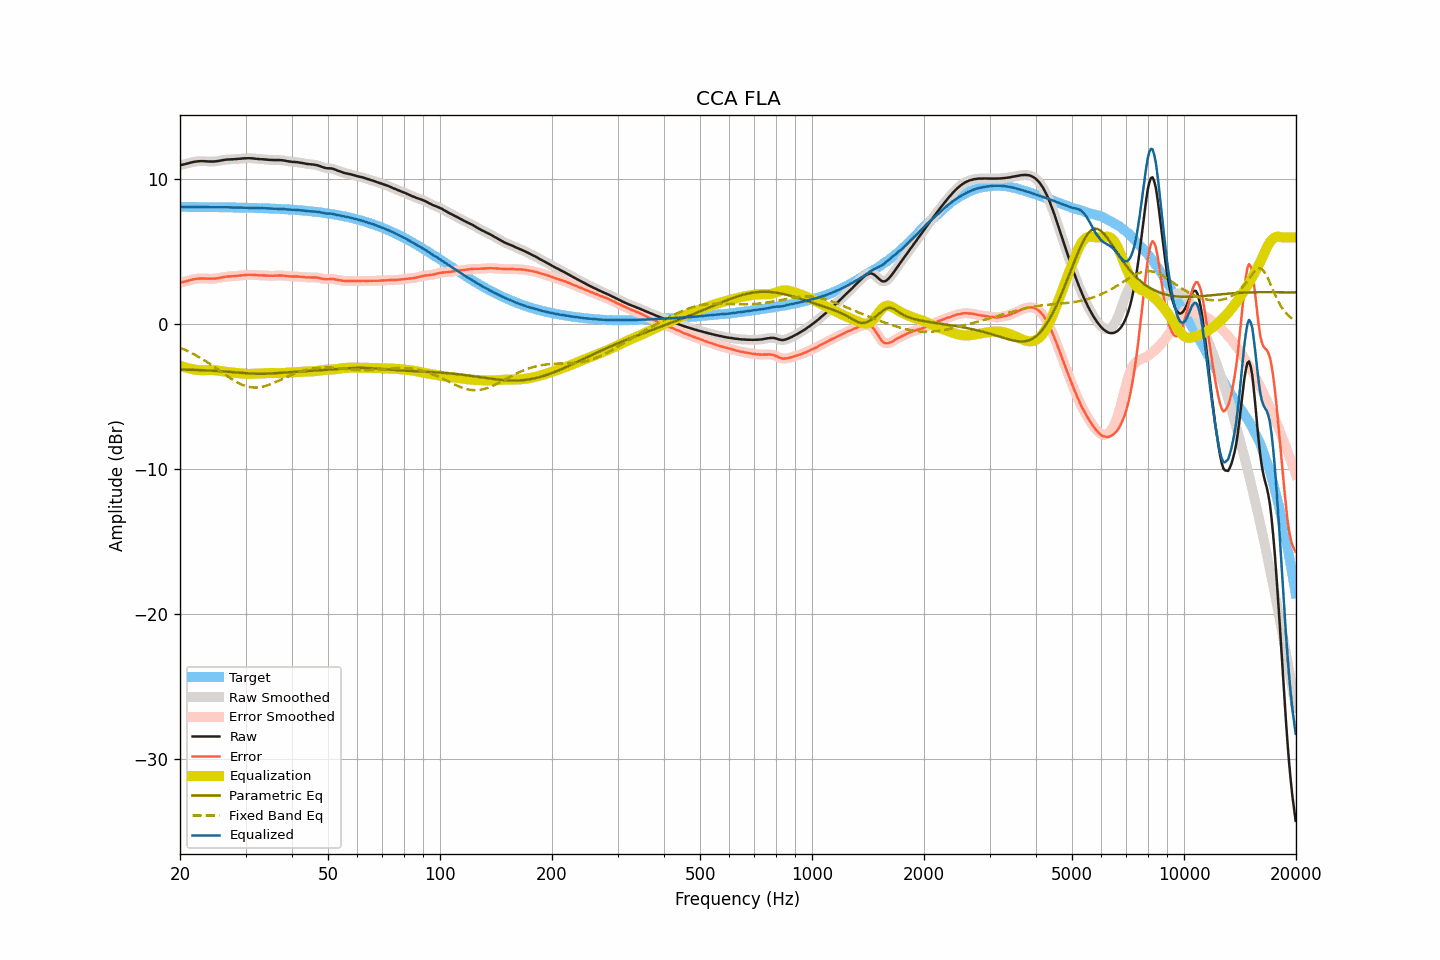

Source data for this figure (header and first rows):
frequency, raw, smoothed, error, error_smoothed, equalization, parametric_eq, fixed_band_eq, equalized_raw, equalized_smoothed, target
20.00, 10.98, 10.98, 2.87, 2.87, -2.86, -3.11, -1.61, 8.12, 8.12, 8.10
20.20, 11.01, 11.00, 2.90, 2.90, -2.90, -3.12, -1.66, 8.11, 8.11, 8.10
20.40, 11.03, 11.03, 2.92, 2.93, -2.93, -3.12, -1.70, 8.10, 8.10, 8.10
20.61, 11.06, 11.06, 2.95, 2.96, -2.96, -3.12, -1.75, 8.09, 8.09, 8.10
20.81, 11.09, 11.09, 2.99, 2.98, -3.00, -3.13, -1.80, 8.09, 8.09, 8.10
21.02, 11.12, 11.12, 3.02, 3.02, -3.02, -3.13, -1.86, 8.09, 8.10, 8.10
21.23, 11.15, 11.15, 3.05, 3.05, -3.05, -3.13, -1.91, 8.10, 8.10, 8.10
21.44, 11.18, 11.17, 3.08, 3.07, -3.07, -3.13, -1.97, 8.10, 8.10, 8.10
21.66, 11.20, 11.20, 3.10, 3.10, -3.10, -3.14, -2.03, 8.10, 8.10, 8.10
21.87, 11.22, 11.22, 3.12, 3.12, -3.12, -3.14, -2.09, 8.10, 8.10, 8.10
22.09, 11.24, 11.24, 3.14, 3.14, -3.14, -3.15, -2.15, 8.10, 8.10, 8.10
22.31, 11.25, 11.25, 3.15, 3.15, -3.15, -3.15, -2.21, 8.10, 8.10, 8.10
22.54, 11.26, 11.26, 3.16, 3.16, -3.16, -3.15, -2.27, 8.10, 8.10, 8.10
22.76, 11.26, 11.26, 3.16, 3.16, -3.16, -3.16, -2.34, 8.10, 8.10, 8.10
22.99, 11.26, 11.26, 3.16, 3.16, -3.16, -3.16, -2.40, 8.10, 8.10, 8.09
23.22, 11.26, 11.26, 3.16, 3.16, -3.16, -3.17, -2.47, 8.10, 8.09, 8.09
23.45, 11.25, 11.25, 3.16, 3.16, -3.16, -3.17, -2.54, 8.09, 8.09, 8.09
23.69, 11.25, 11.24, 3.16, 3.15, -3.15, -3.18, -2.62, 8.09, 8.09, 8.09
23.92, 11.24, 11.24, 3.15, 3.15, -3.15, -3.18, -2.69, 8.09, 8.09, 8.09
24.16, 11.24, 11.24, 3.15, 3.15, -3.15, -3.19, -2.76, 8.09, 8.09, 8.09
24.40, 11.24, 11.24, 3.15, 3.15, -3.15, -3.19, -2.84, 8.09, 8.08, 8.09
24.65, 11.24, 11.24, 3.15, 3.15, -3.16, -3.20, -2.92, 8.08, 8.08, 8.09
24.89, 11.25, 11.25, 3.16, 3.16, -3.17, -3.21, -2.99, 8.08, 8.08, 8.08
25.14, 11.26, 11.26, 3.17, 3.18, -3.18, -3.21, -3.07, 8.08, 8.08, 8.08
25.39, 11.28, 11.28, 3.20, 3.20, -3.20, -3.22, -3.15, 8.08, 8.08, 8.08
25.65, 11.30, 11.30, 3.22, 3.22, -3.22, -3.23, -3.23, 8.08, 8.08, 8.08
25.91, 11.32, 11.32, 3.24, 3.24, -3.24, -3.24, -3.31, 8.08, 8.08, 8.08
26.16, 11.34, 11.34, 3.26, 3.26, -3.26, -3.24, -3.39, 8.08, 8.08, 8.08
26.43, 11.36, 11.36, 3.28, 3.28, -3.27, -3.25, -3.46, 8.09, 8.08, 8.08
26.69, 11.37, 11.37, 3.29, 3.29, -3.29, -3.26, -3.54, 8.08, 8.08, 8.07
26.96, 11.38, 11.38, 3.30, 3.30, -3.30, -3.27, -3.62, 8.08, 8.08, 8.07
27.23, 11.38, 11.38, 3.31, 3.31, -3.31, -3.28, -3.69, 8.07, 8.07, 8.07
27.50, 11.39, 11.38, 3.32, 3.32, -3.32, -3.29, -3.76, 8.07, 8.07, 8.07
27.77, 11.39, 11.39, 3.32, 3.32, -3.33, -3.30, -3.83, 8.06, 8.06, 8.07
28.05, 11.40, 11.40, 3.33, 3.33, -3.34, -3.30, -3.90, 8.06, 8.06, 8.06
28.33, 11.41, 11.41, 3.34, 3.34, -3.35, -3.31, -3.96, 8.06, 8.06, 8.06
28.62, 11.42, 11.42, 3.36, 3.36, -3.36, -3.32, -4.03, 8.06, 8.06, 8.06
28.90, 11.43, 11.43, 3.37, 3.37, -3.37, -3.33, -4.08, 8.06, 8.06, 8.06
29.19, 11.44, 11.44, 3.38, 3.38, -3.38, -3.34, -4.13, 8.06, 8.06, 8.06
29.48, 11.45, 11.45, 3.39, 3.39, -3.39, -3.35, -4.18, 8.05, 8.05, 8.05
29.78, 11.46, 11.46, 3.41, 3.40, -3.40, -3.36, -4.22, 8.05, 8.05, 8.05
30.08, 11.46, 11.46, 3.41, 3.41, -3.41, -3.37, -4.26, 8.05, 8.05, 8.05
30.38, 11.47, 11.46, 3.42, 3.42, -3.42, -3.38, -4.29, 8.05, 8.05, 8.05
30.68, 11.47, 11.47, 3.42, 3.42, -3.42, -3.38, -4.32, 8.05, 8.05, 8.04
30.99, 11.46, 11.46, 3.42, 3.42, -3.42, -3.39, -4.34, 8.04, 8.05, 8.04
31.30, 11.46, 11.45, 3.42, 3.42, -3.41, -3.40, -4.35, 8.04, 8.04, 8.04
31.61, 11.44, 11.44, 3.40, 3.41, -3.41, -3.40, -4.36, 8.03, 8.03, 8.03
31.93, 11.43, 11.43, 3.40, 3.40, -3.40, -3.41, -4.36, 8.03, 8.03, 8.03
32.24, 11.42, 11.42, 3.39, 3.39, -3.40, -3.41, -4.36, 8.02, 8.02, 8.03
32.57, 11.41, 11.41, 3.38, 3.38, -3.39, -3.41, -4.34, 8.02, 8.02, 8.02
32.89, 11.40, 11.40, 3.38, 3.38, -3.38, -3.41, -4.33, 8.02, 8.02, 8.02
33.22, 11.40, 11.39, 3.38, 3.38, -3.38, -3.41, -4.31, 8.02, 8.02, 8.02
33.55, 11.39, 11.39, 3.38, 3.37, -3.37, -3.41, -4.29, 8.02, 8.02, 8.01
33.89, 11.38, 11.38, 3.37, 3.37, -3.37, -3.41, -4.25, 8.01, 8.01, 8.01
34.23, 11.37, 11.37, 3.36, 3.36, -3.36, -3.40, -4.22, 8.00, 8.00, 8.00
34.57, 11.36, 11.36, 3.36, 3.36, -3.36, -3.40, -4.18, 8.00, 8.00, 8.00
34.92, 11.35, 11.35, 3.35, 3.35, -3.36, -3.39, -4.14, 7.99, 7.99, 8.00
35.27, 11.35, 11.34, 3.36, 3.35, -3.36, -3.39, -4.10, 7.99, 7.99, 7.99
35.62, 11.34, 11.34, 3.35, 3.35, -3.36, -3.38, -4.05, 7.98, 7.98, 7.99
35.97, 11.34, 11.34, 3.36, 3.36, -3.36, -3.37, -4.01, 7.98, 7.98, 7.98
... 635 more rows
